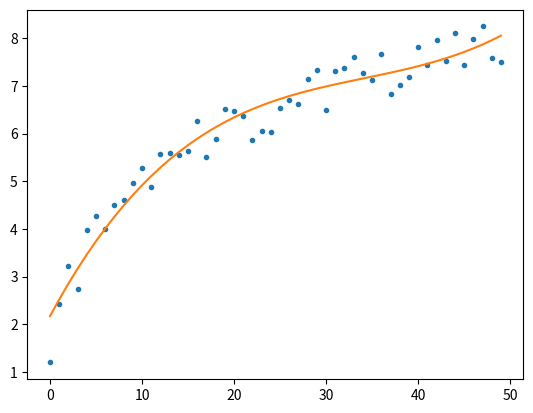

Reproduce this figure in Python.
import numpy as np 
import matplotlib.pyplot as plt
from random import random 
from numpy.linalg import inv


def polynomialFit(x,y,d,l=0) :
	#d is the degree
	X = np.array([[u**i for i in range(d+1)] for u in x])
	theta = inv(X.T.dot(X)+l*np.eye(d+1)).dot(X.T).dot(y)
	print("theta :",theta)
	return lambda u: theta.dot(np.array([u**i for i in range(d+1)]))

if __name__ == '__main__':
	
	#Generating data with noise
	f = lambda u: 2*np.log(u+2)
	f_noise = lambda u: f(u)+random()-0.5

	#training data
	x = np.array(list(range(50)))
	y = np.array([f_noise(u) for u in x])

	#Fit with a degree 3 polynom
	g = polynomialFit(x,y,3)

	#Plot fitting function and data
	y2 = np.array([g(u) for u in x])
	plt.plot(x,y,'.')
	plt.plot(x,y2)
	plt.show()
